Photos from the image-classification dataset "dataset" in the GitHub repository Loshkaal/myCode. Its 5 classes are: Domik, Ekomilk, Ekoniva, Nyanya, Spar.

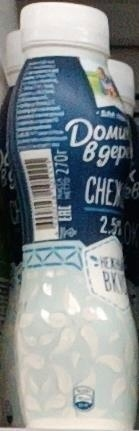
Label: Domik

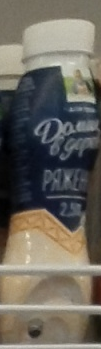
Label: Domik

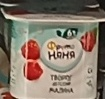
Label: Nyanya

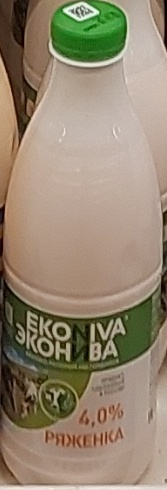
Label: Ekoniva

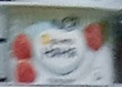
Label: Nyanya

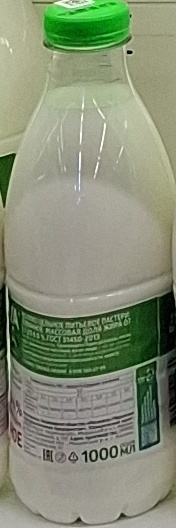
Label: Ekoniva
